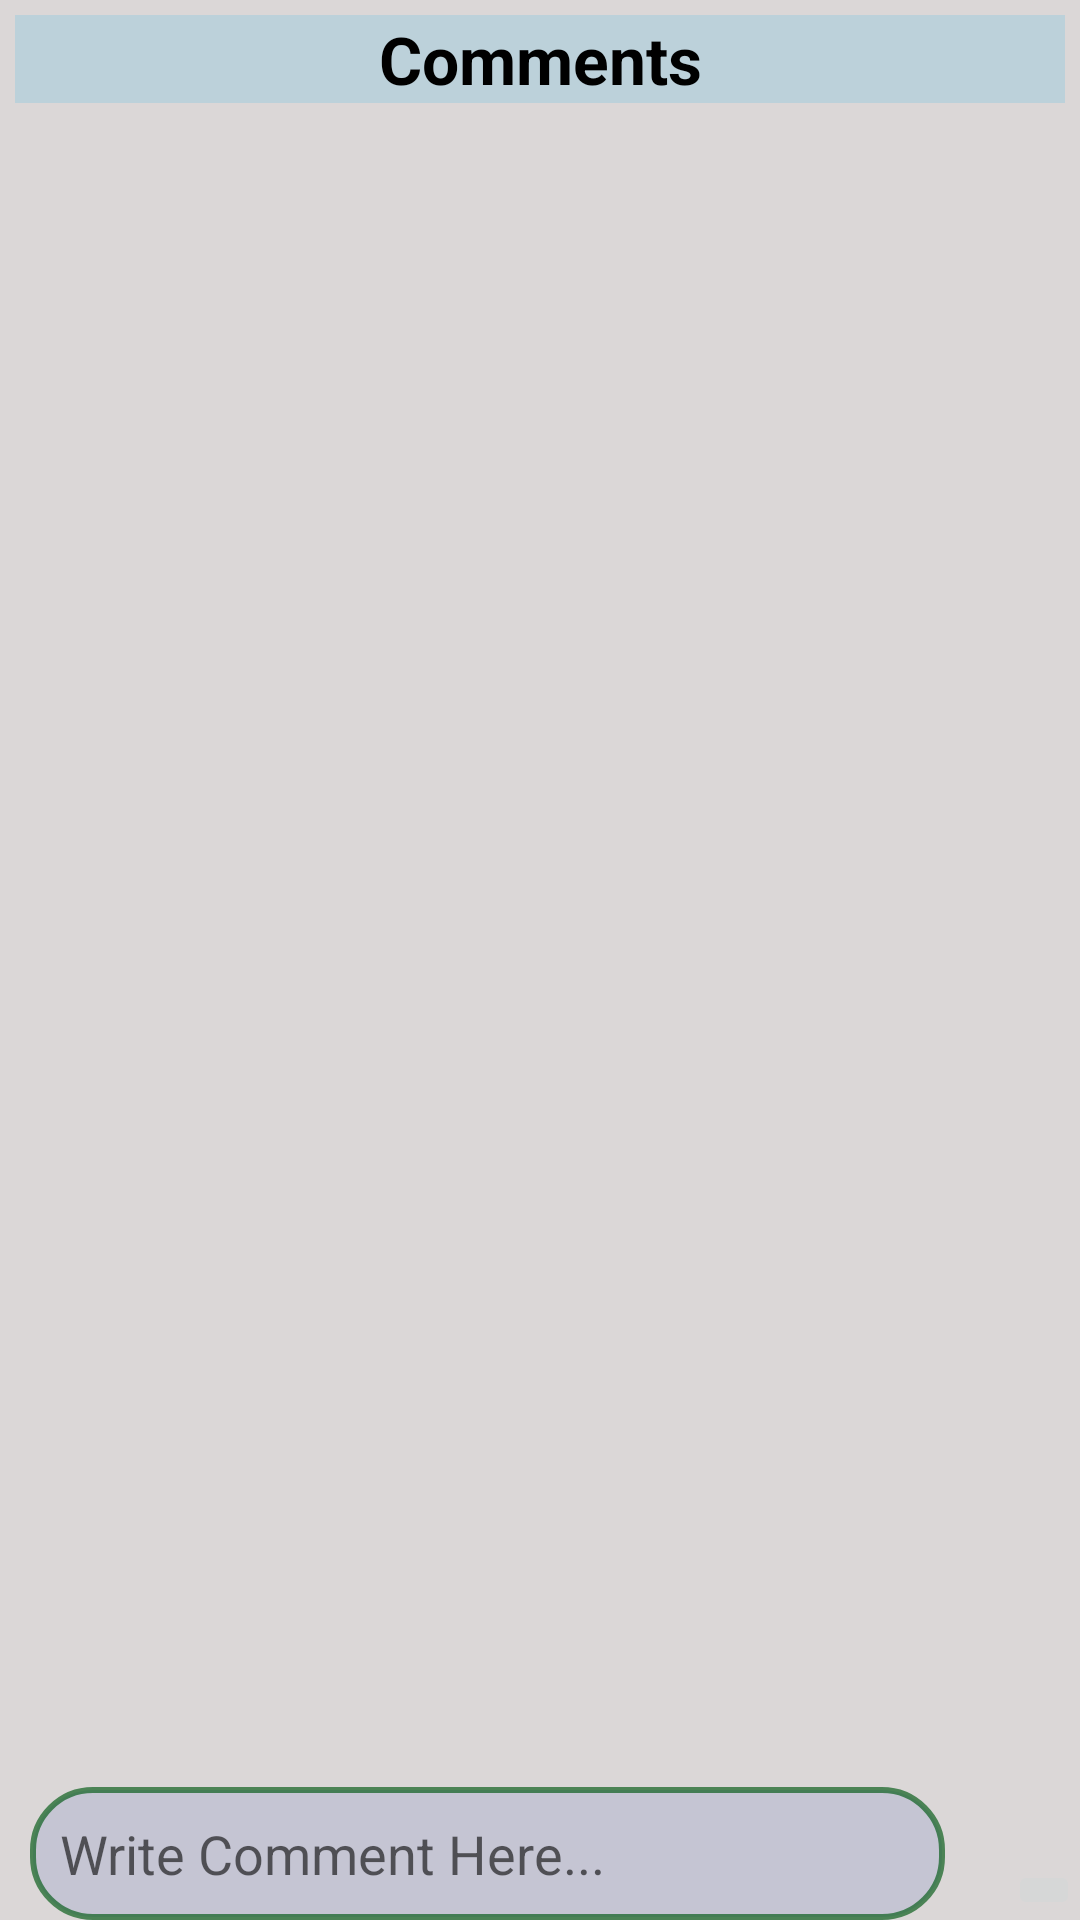

Produce the Android XML layout that renders to this screen, including the resource entries it uses.
<!-- AndroidManifest.xml: application theme AppTheme -->
<!-- res/layout/activity_comments.xml -->
<?xml version="1.0" encoding="utf-8"?>
<RelativeLayout
    xmlns:android="http://schemas.android.com/apk/res/android"
    xmlns:app="http://schemas.android.com/apk/res-auto"
    xmlns:tools="http://schemas.android.com/tools"
    android:layout_width="match_parent"
    android:layout_height="match_parent"
    android:background="#DBD7D7"
    tools:context=".CommentsActivity">

    <TextView
        android:id="@+id/textView"
        android:layout_width="match_parent"
        android:layout_height="wrap_content"
        android:layout_alignParentStart="true"
        android:layout_alignParentTop="true"
        android:text="Comments"
        android:textSize="22sp"
        android:textStyle="bold"
        android:textAlignment="center"
        android:background="#BCD1DA"
        android:textColor="@android:color/black"
        android:layout_margin="5dp"
        />

    <androidx.recyclerview.widget.RecyclerView
        android:id="@+id/comments_list"
        android:layout_width="match_parent"
        android:layout_height="match_parent"
        android:layout_below="@+id/textView"
        android:layout_alignParentStart="true"
        android:layout_margin="5dp"
        >

    </androidx.recyclerview.widget.RecyclerView>

    <EditText
        android:id="@+id/comment_input"
        android:layout_width="match_parent"
        android:layout_height="wrap_content"
        android:layout_alignParentBottom="true"
        android:layout_alignParentStart="true"
        android:background="@drawable/input"
        android:layout_marginRight="45dp"
        android:layout_marginLeft="10dp"
        android:padding="10dp"
        android:hint="Write Comment Here..."
        android:inputType="textMultiLine"
        />

    <ImageButton
        android:id="@+id/post_a_commnet"
        android:layout_width="wrap_content"
        android:layout_height="wrap_content"
        android:layout_alignBottom="@+id/comment_input"
        android:layout_alignParentEnd="true"
        android:src="@drawable/ic_send_comment"
        />

</RelativeLayout>
<!-- resources referenced by this layout -->
<resources>
  <!-- drawable input (drawable) -->
  <?xml version="1.0" encoding="utf-8"?>
  <shape xmlns:android="http://schemas.android.com/apk/res/android">
  
      <stroke
          android:color="#A9025A15"
          android:width="2dp">
      </stroke>
      <solid android:color="#233F51B5"/>
      <corners android:radius="20dp"/>
      <padding android:left="15sp"/>
  
  </shape>
  <style name="AppTheme" parent="Theme.AppCompat.Light.NoActionBar">
          
          <item name="colorPrimary">#3AF1B7</item>
          <item name="colorPrimaryDark">#CBE5E4</item>
          <item name="colorAccent">#FDADE7</item>
      </style>
</resources>
